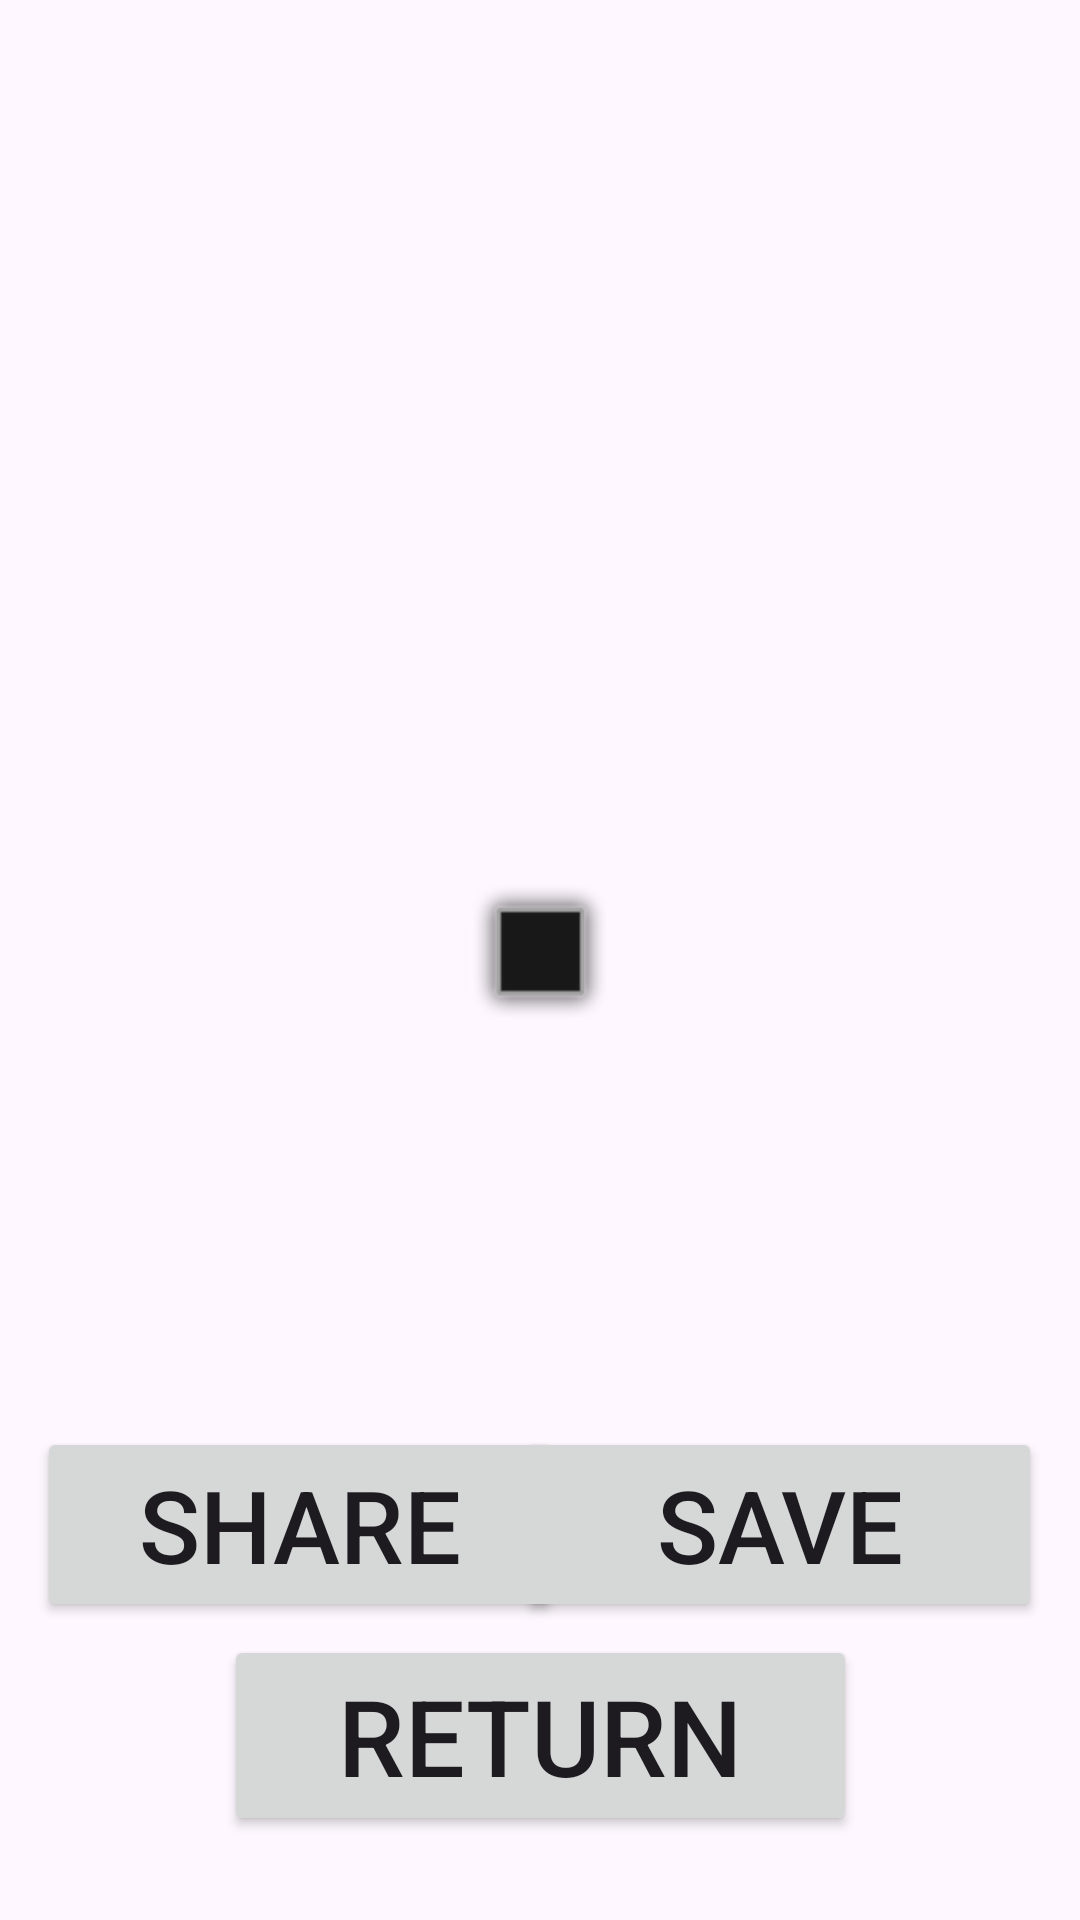

This screen was rendered from an Android layout file. Write that file and the resources it references.
<!-- AndroidManifest.xml: application theme Theme.MyBarCode -->
<!-- res/layout/activity_show_code.xml -->
<?xml version="1.0" encoding="utf-8"?>
<androidx.constraintlayout.widget.ConstraintLayout xmlns:android="http://schemas.android.com/apk/res/android"
    xmlns:app="http://schemas.android.com/apk/res-auto"
    xmlns:tools="http://schemas.android.com/tools"
    android:id="@+id/main"
    android:layout_width="match_parent"
    android:layout_height="match_parent"
    tools:context="com.mybarcode.ShowCodeActivity">

    <ImageView
        android:id="@+id/showCodeImageView"
        android:layout_width="wrap_content"
        android:layout_height="wrap_content"
        app:layout_constraintBottom_toBottomOf="parent"
        app:layout_constraintEnd_toEndOf="parent"
        app:layout_constraintStart_toStartOf="parent"
        app:layout_constraintTop_toTopOf="parent"
        app:srcCompat="@android:drawable/alert_dark_frame" />

    <Button
        android:id="@+id/saveButton"
        android:layout_width="175dp"
        android:layout_height="65dp"
        android:autoSizeTextType="uniform"
        android:text="@string/export_button"
        app:autoSizeStepGranularity="2sp"
        app:layout_constraintBottom_toBottomOf="parent"
        app:layout_constraintEnd_toEndOf="parent"
        app:layout_constraintHorizontal_bias="0.932"
        app:layout_constraintStart_toStartOf="parent"
        app:layout_constraintTop_toTopOf="parent"
        app:layout_constraintVertical_bias="0.827" />

    <Button
        android:id="@+id/returnToPreviousButton"
        android:layout_width="211dp"
        android:layout_height="67dp"
        android:autoSizeTextType="uniform"
        android:text="@string/return_button"
        app:autoSizeStepGranularity="2sp"
        app:layout_constraintBottom_toBottomOf="parent"
        app:layout_constraintEnd_toEndOf="parent"
        app:layout_constraintStart_toStartOf="parent"
        app:layout_constraintTop_toTopOf="parent"
        app:layout_constraintVertical_bias="0.951" />

    <Button
        android:id="@+id/shareButton"
        android:layout_width="175dp"
        android:layout_height="65dp"
        android:autoSizeTextType="uniform"
        android:text="@string/share_button"
        app:autoSizeStepGranularity="2sp"
        app:layout_constraintBottom_toBottomOf="parent"
        app:layout_constraintEnd_toEndOf="parent"
        app:layout_constraintHorizontal_bias="0.067"
        app:layout_constraintStart_toStartOf="parent"
        app:layout_constraintTop_toTopOf="parent"
        app:layout_constraintVertical_bias="0.827" />
</androidx.constraintlayout.widget.ConstraintLayout>
<!-- resources referenced by this layout -->
<resources>
  <string name="export_button">Save</string>
  <string name="return_button">Return</string>
  <string name="share_button">Share</string>
  <style name="Theme.MyBarCode" parent="Base.Theme.MyBarCode" />
  <style name="Base.Theme.MyBarCode" parent="Theme.Material3.DayNight.NoActionBar">
          
          
      </style>
</resources>
